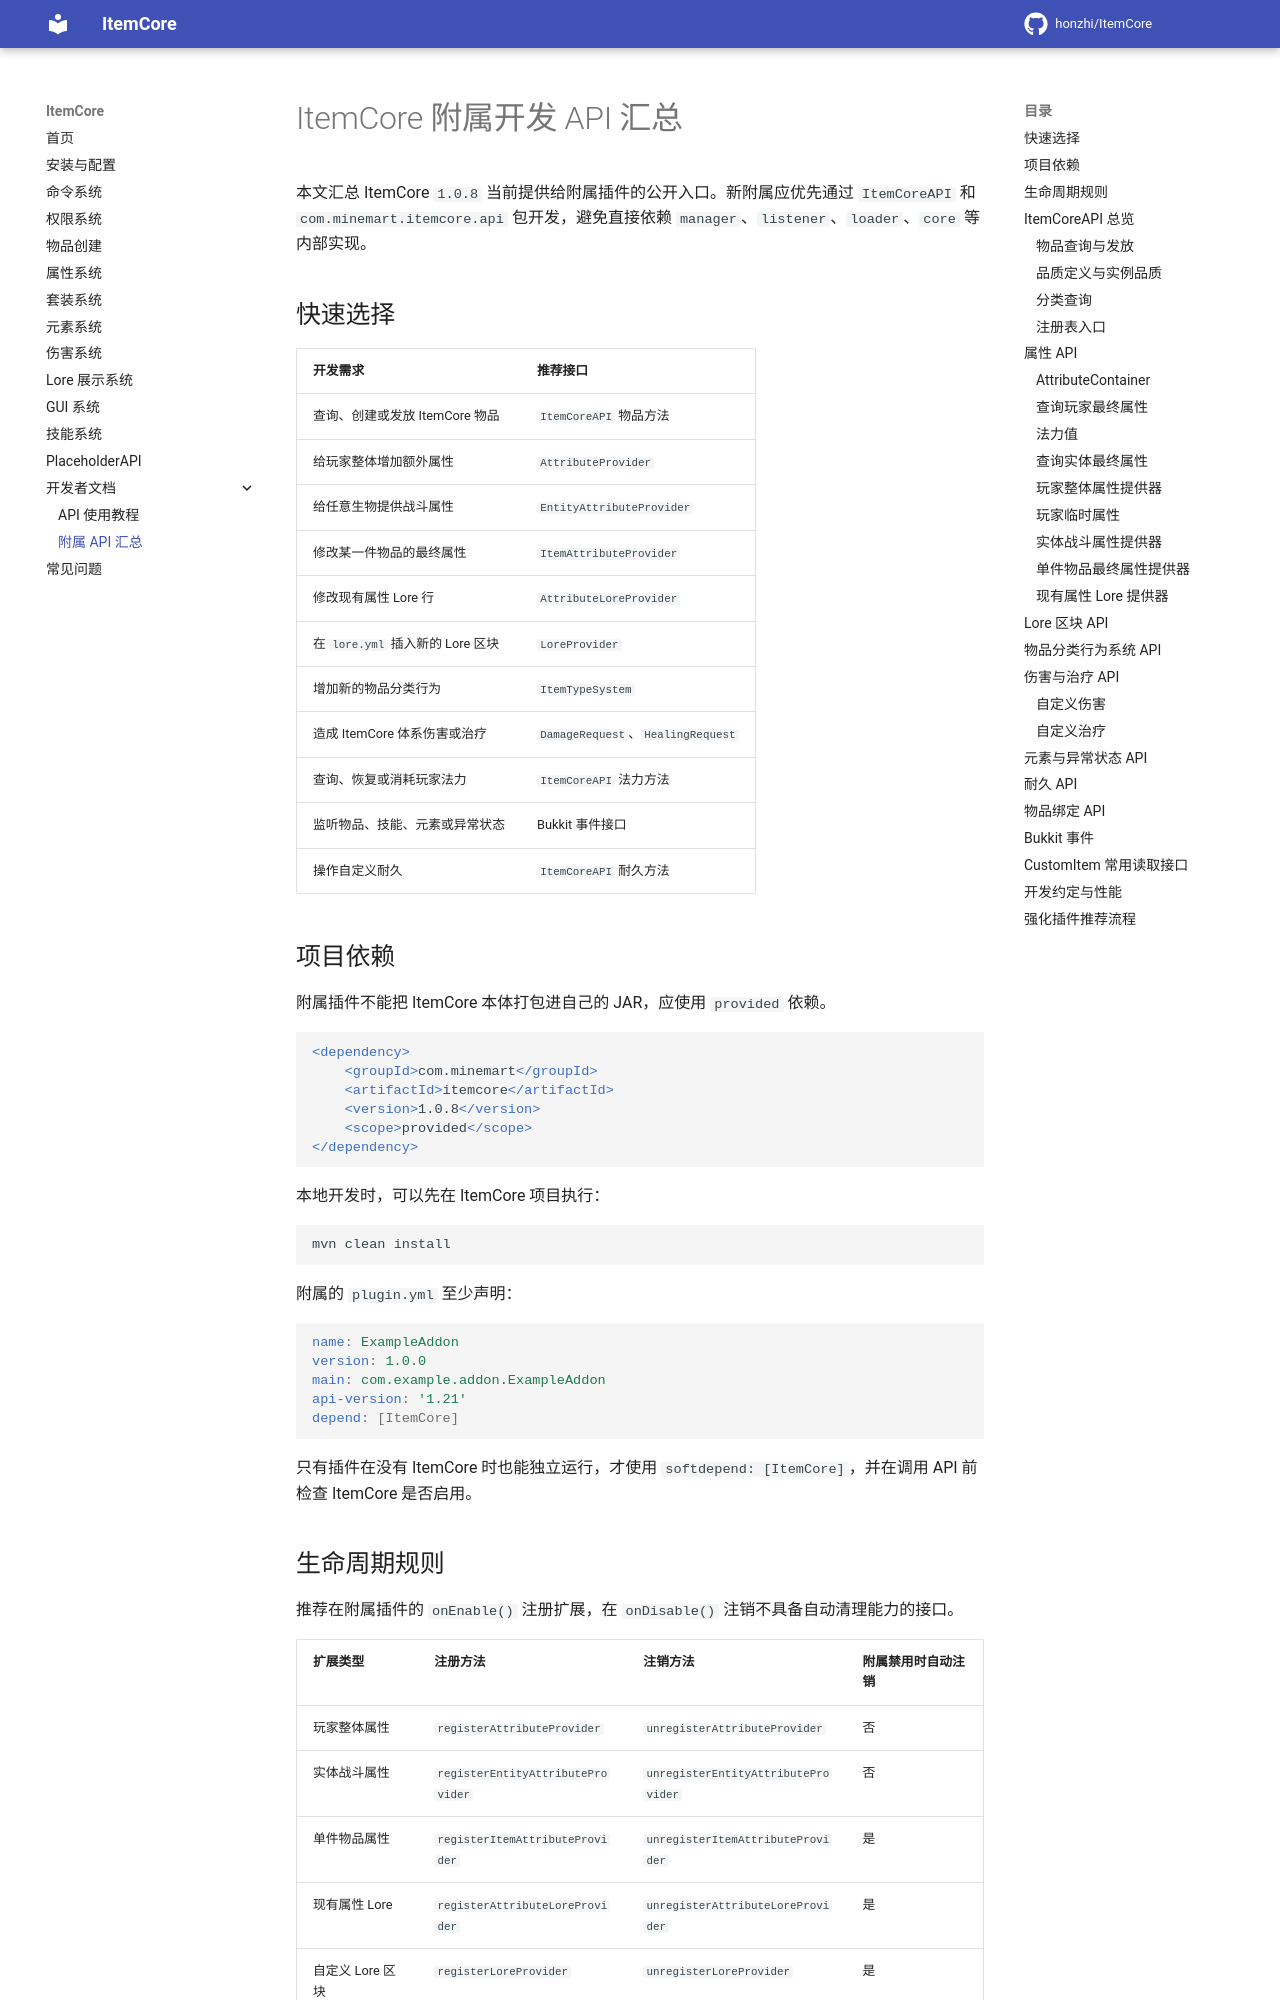

repository: honzhi/ItemCore · page: addon-api/index.html · generator: mkdocs

# ItemCore 附属开发 API 汇总

本文汇总 ItemCore `1.0.8` 当前提供给附属插件的公开入口。新附属应优先通过 `ItemCoreAPI` 和 `com.minemart.itemcore.api` 包开发，避免直接依赖 `manager`、`listener`、`loader`、`core` 等内部实现。

## 快速选择

| 开发需求 | 推荐接口 |
|---|---|
| 查询、创建或发放 ItemCore 物品 | `ItemCoreAPI` 物品方法 |
| 给玩家整体增加额外属性 | `AttributeProvider` |
| 给任意生物提供战斗属性 | `EntityAttributeProvider` |
| 修改某一件物品的最终属性 | `ItemAttributeProvider` |
| 修改现有属性 Lore 行 | `AttributeLoreProvider` |
| 在 `lore.yml` 插入新的 Lore 区块 | `LoreProvider` |
| 增加新的物品分类行为 | `ItemTypeSystem` |
| 造成 ItemCore 体系伤害或治疗 | `DamageRequest`、`HealingRequest` |
| 查询、恢复或消耗玩家法力 | `ItemCoreAPI` 法力方法 |
| 监听物品、技能、元素或异常状态 | Bukkit 事件接口 |
| 操作自定义耐久 | `ItemCoreAPI` 耐久方法 |

## 项目依赖

附属插件不能把 ItemCore 本体打包进自己的 JAR，应使用 `provided` 依赖。

```xml
<dependency>
    <groupId>com.minemart</groupId>
    <artifactId>itemcore</artifactId>
    <version>1.0.8</version>
    <scope>provided</scope>
</dependency>
```

本地开发时，可以先在 ItemCore 项目执行：

```powershell
mvn clean install
```

附属的 `plugin.yml` 至少声明：

```yaml
name: ExampleAddon
version: 1.0.0
main: com.example.addon.ExampleAddon
api-version: '1.21'
depend: [ItemCore]
```

只有插件在没有 ItemCore 时也能独立运行，才使用 `softdepend: [ItemCore]`，并在调用 API 前检查 ItemCore 是否启用。

## 生命周期规则

推荐在附属插件的 `onEnable()` 注册扩展，在 `onDisable()` 注销不具备自动清理能力的接口。

| 扩展类型 | 注册方法 | 注销方法 | 附属禁用时自动注销 |
|---|---|---|---|
| 玩家整体属性 | `registerAttributeProvider` | `unregisterAttributeProvider` | 否 |
| 实体战斗属性 | `registerEntityAttributeProvider` | `unregisterEntityAttributeProvider` | 否 |
| 单件物品属性 | `registerItemAttributeProvider` | `unregisterItemAttributeProvider` | 是 |
| 现有属性 Lore | `registerAttributeLoreProvider` | `unregisterAttributeLoreProvider` | 是 |
| 自定义 Lore 区块 | `registerLoreProvider` | `unregisterLoreProvider` | 是 |
| 物品类型系统 | `registerItemTypeSystem` | `unregisterItemTypeSystem` | 否 |

ItemCore 也提供 `unregisterItemAttributeExtensions(plugin)` 和 `unregisterLoreProviders(plugin)` 批量注销方法。正常插件禁用流程会自动处理这两类扩展，批量方法主要用于附属主动重载自己的模块。

`NamespacedKey` 应使用附属插件实例创建，防止不同附属使用相同键名：

```java
NamespacedKey key = new NamespacedKey(this, "enhance_attributes");
```
